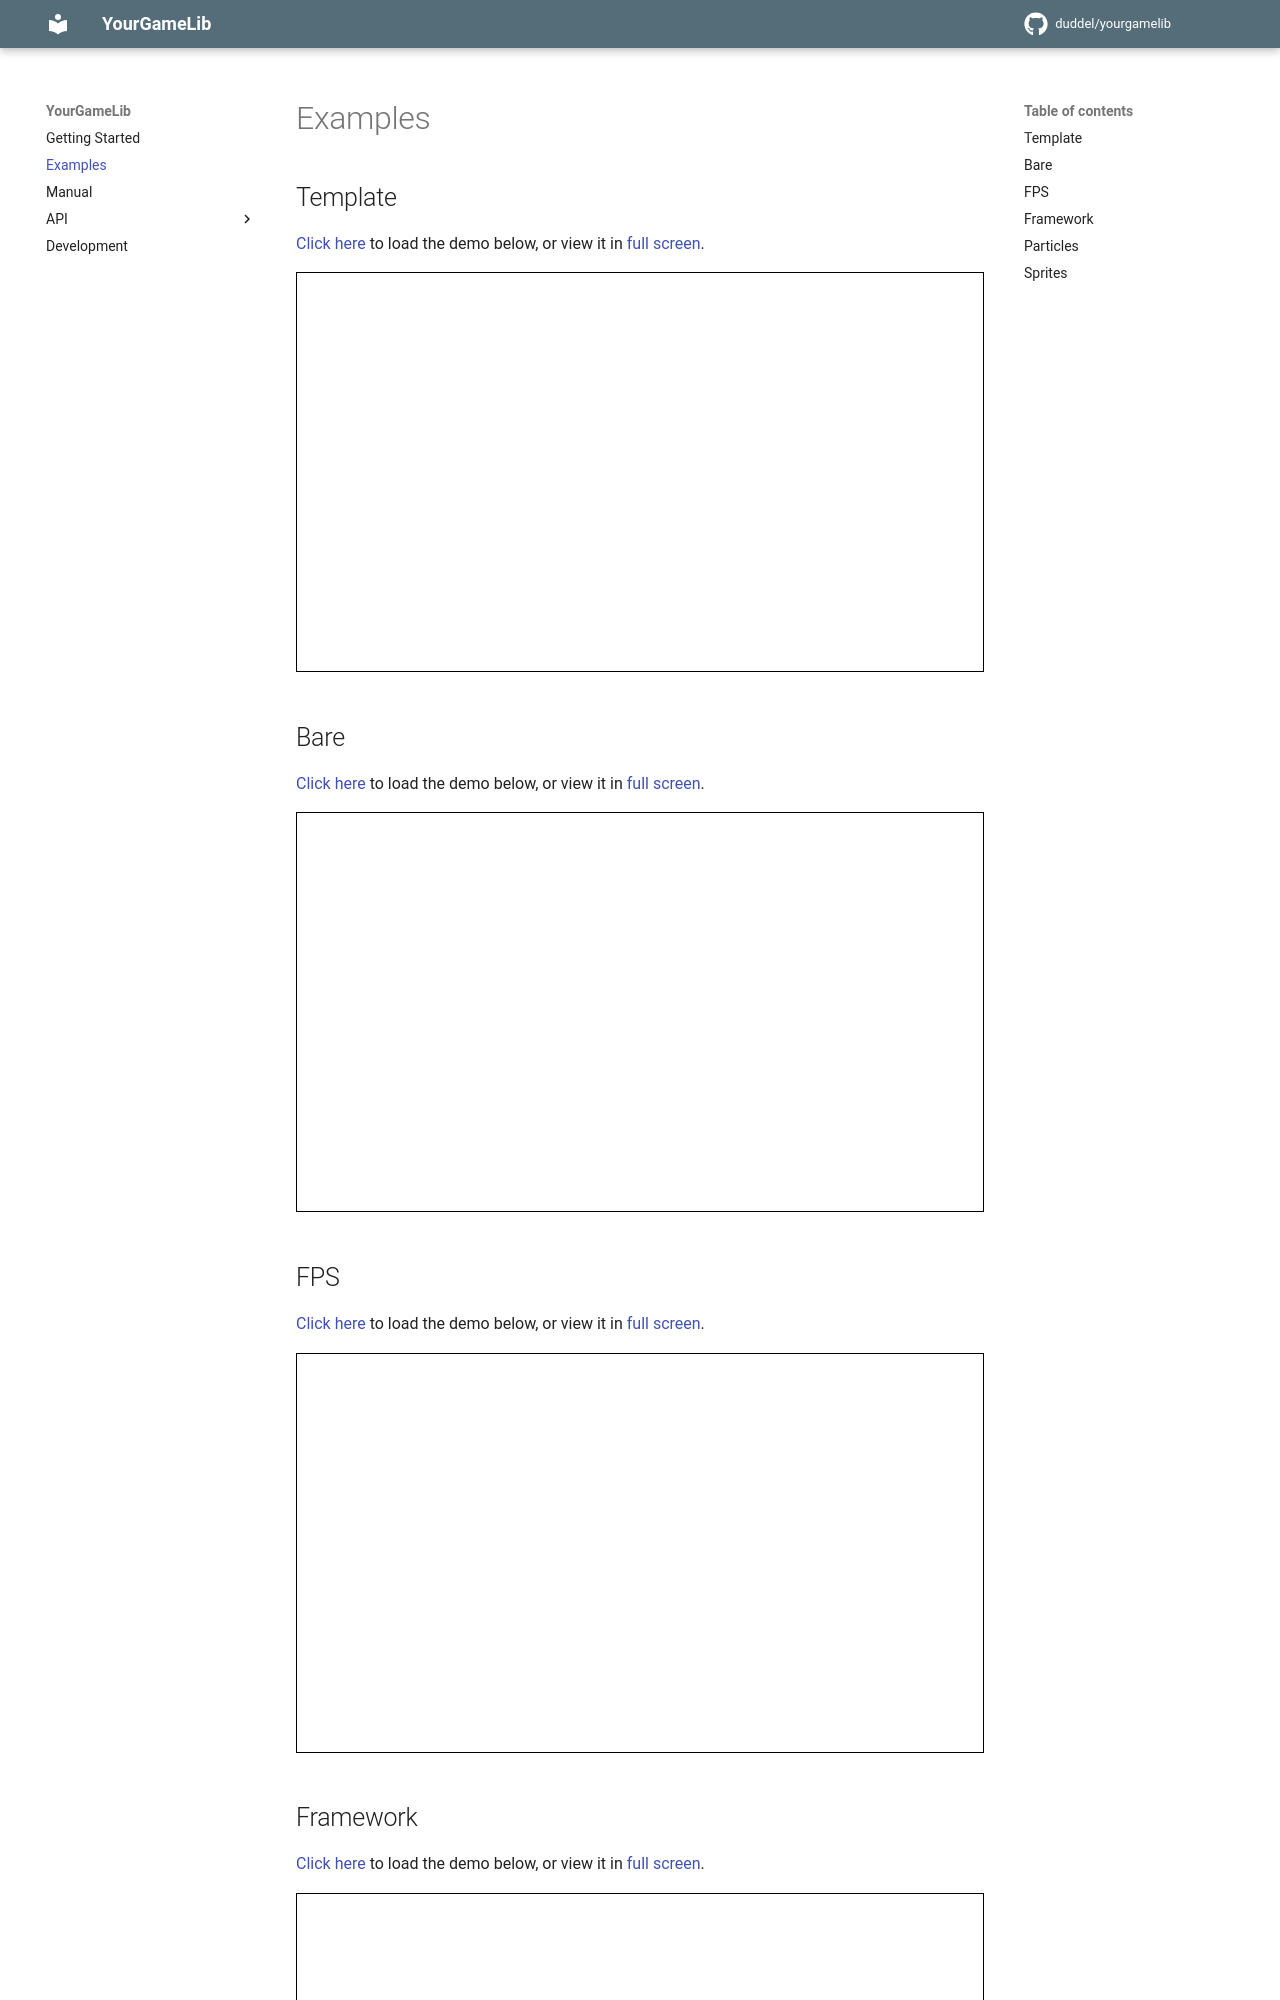

repository: duddel/yourgamelib · page: Examples/index.html · generator: mkdocs

# Examples

## Template

<a href="https://duddel.github.io/yourgamelib/yg_examples/template" target="frame_template">Click here</a> to load the demo below, or view it in <a href="https://duddel.github.io/yourgamelib/yg_examples/template" target="about:blank">full screen</a>.

<iframe src="about:blank" style="width: 700px; height: 400px; border: 1px solid black" name="frame_template"></iframe>

## Bare

<a href="https://duddel.github.io/yourgamelib/yg_examples/bare" target="frame_bare">Click here</a> to load the demo below, or view it in <a href="https://duddel.github.io/yourgamelib/yg_examples/bare" target="about:blank">full screen</a>.

<iframe src="about:blank" style="width: 700px; height: 400px; border: 1px solid black" name="frame_bare"></iframe>

## FPS

<a href="https://duddel.github.io/yourgamelib/yg_examples/fps" target="frame_fps">Click here</a> to load the demo below, or view it in <a href="https://duddel.github.io/yourgamelib/yg_examples/fps" target="about:blank">full screen</a>.

<iframe src="about:blank" style="width: 700px; height: 400px; border: 1px solid black" name="frame_fps"></iframe>
